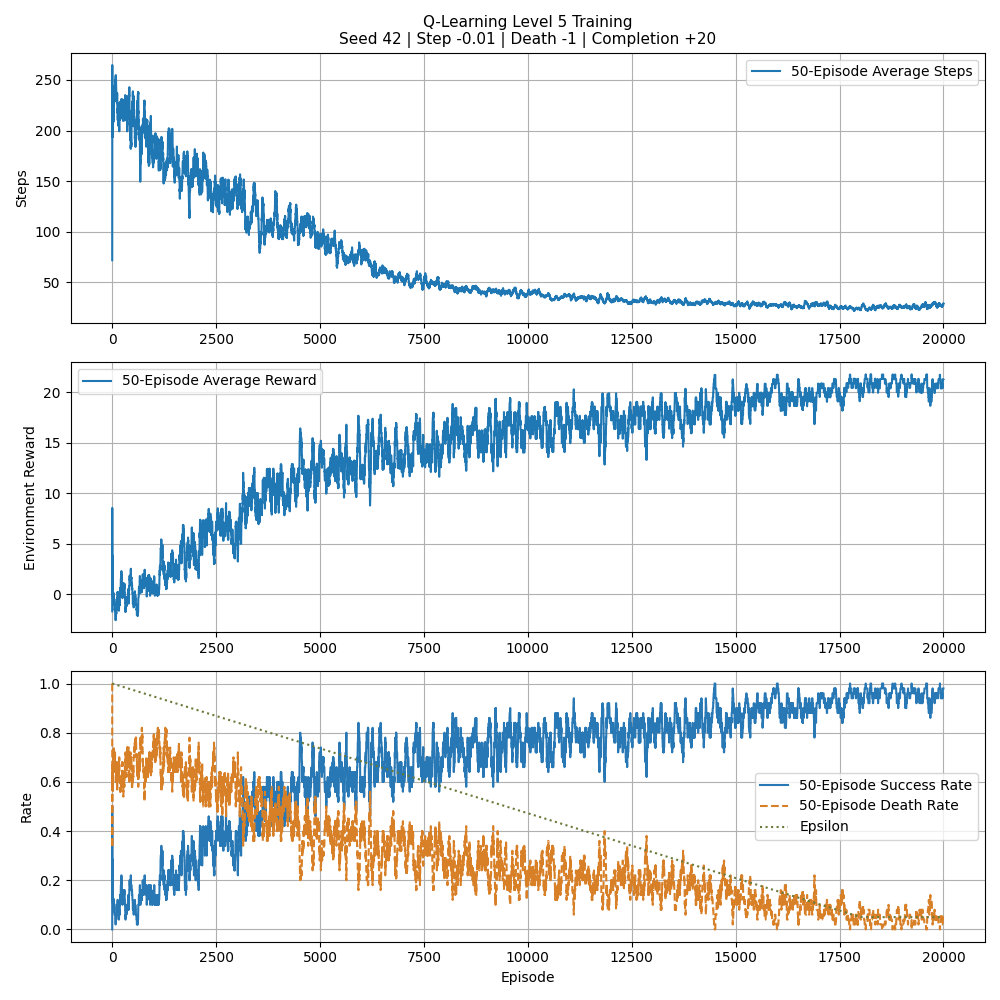

Data behind this chart, as committed beside it:
episode, steps, totalReward, epsilon, completed, died
1, 72, -1.71, 1.0, False, True
2, 322, 18.78, 0.9999, True, False
3, 400, -4, 0.9999, False, False
4, 40, -1.39, 0.9998, False, True
5, 334, -3.33, 0.9998, False, True
6, 157, -1.56, 0.9997, False, True
7, 197, 20.03, 0.9997, True, False
8, 76, -1.75, 0.9996, False, True
9, 142, -2.41, 0.9996, False, True
10, 400, -4, 0.9995, False, False
11, 76, -1.75, 0.9995, False, True
12, 400, -4, 0.9994, False, False
13, 94, -1.93, 0.9994, False, True
14, 327, -3.26, 0.9993, False, True
15, 400, -4, 0.9993, False, False
16, 400, -3, 0.9992, False, False
17, 194, -2.93, 0.9992, False, True
18, 71, -1.7, 0.9991, False, True
19, 380, -3.79, 0.999, False, True
20, 137, -2.36, 0.999, False, True
21, 277, -3.76, 0.9989, False, True
22, 70, -1.69, 0.9989, False, True
23, 90, -1.89, 0.9988, False, True
24, 144, -2.43, 0.9988, False, True
25, 400, -3, 0.9987, False, False
26, 133, -2.32, 0.9987, False, True
27, 73, -1.72, 0.9986, False, True
28, 248, -2.47, 0.9986, False, True
29, 136, 20.64, 0.9985, True, False
30, 63, -1.62, 0.9985, False, True
31, 325, -4.24, 0.9984, False, True
32, 357, 18.43, 0.9984, True, False
33, 212, -3.11, 0.9983, False, True
34, 32, -1.31, 0.9983, False, True
35, 384, -3.83, 0.9982, False, True
36, 211, -3.1, 0.9982, False, True
37, 328, -4.27, 0.9981, False, True
38, 257, -3.56, 0.998, False, True
39, 400, -3, 0.998, False, False
40, 127, -2.26, 0.9979, False, True
41, 144, -2.43, 0.9979, False, True
42, 400, -4, 0.9978, False, False
43, 168, -2.67, 0.9978, False, True
44, 400, -4, 0.9977, False, False
45, 400, -3, 0.9977, False, False
46, 400, -3, 0.9976, False, False
47, 400, -4, 0.9976, False, False
48, 221, 19.79, 0.9975, True, False
49, 61, -1.6, 0.9975, False, True
50, 400, -4, 0.9974, False, False
51, 55, -1.54, 0.9974, False, True
52, 120, -2.19, 0.9973, False, True
53, 243, -3.42, 0.9973, False, True
54, 350, -4.49, 0.9972, False, True
55, 124, -2.23, 0.9971, False, True
56, 221, -3.2, 0.9971, False, True
57, 400, -3, 0.997, False, False
58, 180, -2.79, 0.997, False, True
59, 32, -1.31, 0.9969, False, True
60, 400, -3, 0.9969, False, False
... 19,940 more rows
